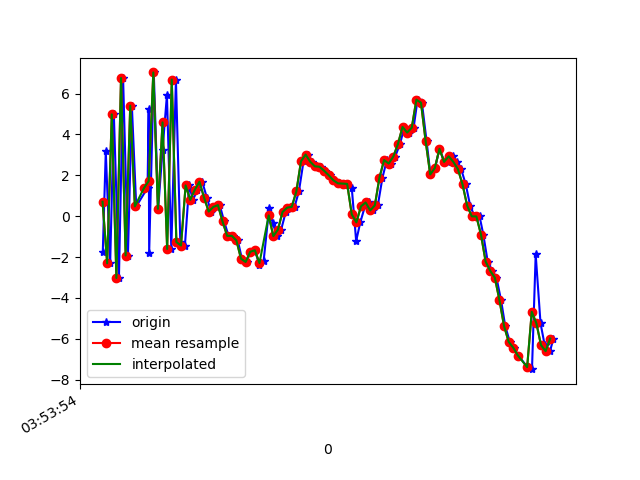

Data behind this chart, as committed beside it:
1618545234161, 1240910270429660, -1.7565881, -7.050966, 4.330839
1618545234174, 1240910289660430, 3.165, -4.914, 20.19
1618545234193, 1240910308891200, -2.309, -6.658, 6.031
1618545234209, 1240910328121970, 4.979, -4.567, 17.05
1618545234231, 1240910347352740, -3.027, -6.365, 9.609
1618545234249, 1240910366583510, 6.759, -4.068, 11.91
1618545234270, 1240910385814280, -1.927, -5.723, 15.05
1618545234287, 1240910405045050, 5.407, -4.767, 7.052
1618545234306, 1240910424275820, 0.4753, -5.334, 20.36
1618545234355, 1240910443506590, 1.384, -5.295, 2.899
1618545234360, 1240910462737360, 5.231, -3.989, 19.16
1618545234362, 1240910481968130, -1.801, -6.077, 7.448
1618545234382, 1240910501198900, 7.032, -4.175, 10.35
1618545234401, 1240910520429670, 0.3551, -6.191, 17.15
1618545234420, 1240910539660440, 3.25, -6.256, 2.752
1618545234439, 1240910558891210, 5.924, -5.319, 18.92
1618545234458, 1240910578121980, -1.607, -6.745, 7.098
1618545234478, 1240910597352750, 6.682, -5.169, 8.167
1618545234497, 1240910616583520, -1.269, -5.464, 20.06
1618545234517, 1240910635814290, -1.438, -6.517, 4.843
1618545234535, 1240910655045060, 1.504, -5.906, 9.182
1618545234552, 1240910674275830, 0.7962, -6.432, 10.18
1618545234571, 1240910693506600, 1.295, -6.716, 10.78
1618545234592, 1240910712737370, 1.685, -7.41, 11.84
1618545234612, 1240910731968140, 0.9048, -8.329, 12.44
1618545234630, 1240910751198910, 0.2239, -8.321, 11.68
1618545234654, 1240910770429680, 0.4488, -8.031, 11.16
1618545234668, 1240910789660450, 0.5395, -8.307, 11.26
1618545234687, 1240910808891220, -0.2617, -9.205, 11.41
1618545234706, 1240910828121990, -0.9656, -9.887, 11.95
1618545234727, 1240910847352760, -0.963, -10.1, 11.81
1618545234746, 1240910866583530, -1.189, -10.74, 11.95
1618545234764, 1240910885814300, -2.083, -10.65, 12.42
1618545234784, 1240910905045070, -2.244, -10.46, 12.35
1618545234801, 1240910924275840, -1.744, -10.63, 11.78
1618545234820, 1240910943506610, -1.672, -10.92, 11.62
1618545234840, 1240910962737380, -2.39, -11.32, 11.8
1618545234858, 1240910981968150, -2.204, -11.28, 11.6
1618545234882, 1240911001198920, 0.3999, -11.71, 10.83
1618545234897, 1240911020429690, -0.3263, -12.18, 11.86
1618545234916, 1240911039660460, -0.9791, -12.89, 12.43
1618545234934, 1240911058891230, -0.6614, -12.06, 11.96
1618545234954, 1240911078122000, 0.2054, -10.84, 11.34
1618545234973, 1240911097352770, 0.4152, -10.25, 12.03
1618545234992, 1240911116583540, 0.4532, -10.14, 12.87
1618545235011, 1240911135814310, 1.217, -9.635, 12.54
1618545235031, 1240911155045080, 2.687, -8.503, 12.18
1618545235050, 1240911174275850, 3.012, -7.946, 12.78
1618545235069, 1240911193506620, 2.66, -8.138, 13.71
1618545235087, 1240911212737390, 2.437, -8.228, 14.04
1618545235106, 1240911231968160, 2.417, -7.489, 13.51
1618545235126, 1240911251198930, 2.224, -6.278, 12.57
1618545235145, 1240911270429700, 2.001, -5.236, 11.85
1618545235163, 1240911289660470, 1.756, -4.521, 11.21
1618545235182, 1240911308891240, 1.604, -4.732, 10.65
1618545235200, 1240911328122010, 1.593, -5.328, 10.13
1618545235220, 1240911347352780, 1.578, -5.693, 9.838
1618545235240, 1240911366583550, 1.385, -6.221, 10.02
1618545235259, 1240911385814320, -1.218, -10.08, 11.73
1618545235277, 1240911405045090, -0.3036, -7.738, 10.81
1618545235297, 1240911424275860, 0.4789, -5.611, 10.19
... 42 more rows
